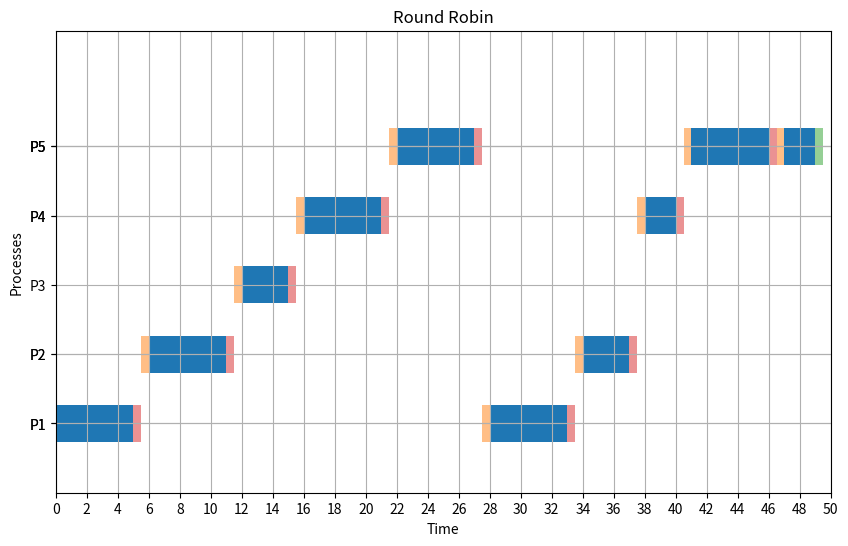

Python code for this plot:
import matplotlib.pyplot as plt


def average(lst, p: int):
    time = 0
    for i in lst:
        time += i
    return time / p

def round_robin(p, at: list, cbt: list, cs: int, quantum: int):
    current_time = 0
    cbt1 = cbt[:]
    WT = [0] * p
    TT = [0] * p
    completed = [False] * p
    timeline = []

    all_completed = False
    while not all_completed:
        all_completed = True
        for process in range(p):
            if at[process] <= current_time and cbt[process] > 0:
                all_completed = False
                start_time = current_time
                if cbt[process] > quantum:
                    current_time += quantum
                    cbt[process] -= quantum
                else:
                    current_time += cbt[process]
                    cbt[process] = 0
                    completed[process] = True
                    TT[process] = current_time - at[process]
                    WT[process] = TT[process] - cbt1[process]

                timeline.append((process + 1, start_time, current_time))

                current_time += cs  # Add context switching time

    return WT, TT, timeline

def plot_gantt_rr(timeline, cs):
    fig, ax = plt.subplots(figsize=(10, 6))
    half_cs = cs / 2  # Compute half of CS time

    for i, process in enumerate(timeline):
        index, start, end = process
        y_pos = index * 1.5  # Increase vertical spacing between processes

        # Draw the process bar in blue
        ax.broken_barh([(start, end - start)], (y_pos - 0.4, 0.8), facecolors='tab:blue')

        # Draw the second half of CS at the end of the current process
        if cs > 0 and i < len(timeline) - 1:
            cs_start = end
            ax.broken_barh([(cs_start, half_cs)], (y_pos - 0.4, 0.8), facecolors='tab:red', alpha=0.5)

        # Draw the first half of CS at the start of the next process
        if cs > 0 and i < len(timeline) - 1:
            next_start = timeline[i + 1][1]
            cs_start_next = next_start - half_cs
            ax.broken_barh([(cs_start_next, half_cs)], ((timeline[i + 1][0] * 1.5) - 0.4, 0.8), facecolors='tab:orange', alpha=0.5)

    # Add CS time at the end of the last process
    if cs > 0:
        last_process_end = timeline[-1][2]
        ax.broken_barh([(last_process_end, half_cs)], (y_pos - 0.4, 0.8), facecolors='tab:green', alpha=0.5)

    ax.set_ylim(0, len(timeline))
    ax.set_xlim(0, max(t[2] for t in timeline) + cs)
    ax.set_xlabel("Time")
    ax.set_ylabel("Processes")
    ax.set_yticks([t[0] * 1.5 for t in timeline])
    ax.set_yticklabels([f"P{t[0]}" for t in timeline])
    ax.grid(True)
    max_time = max(t[2] for t in timeline) + cs
    ax.set_xticks(range(0, max_time + 1, 2))
    plt.title("Round Robin")
    plt.show()

# Input data
p = 5
at = [0, 2, 3, 4, 5]
cbt = [10, 8, 3, 7, 12]
cs = 1
quantum = 5

# Execute Round Robin
a, b, timeline = round_robin(p, at, cbt, cs, quantum)
print("Waiting Times:", a)
print("Turnaround Times:", b)

wtbar = average(a, p)
ttbar = average(b, p)
print("Average of WT: ", wtbar)
print("Average of TT: ", ttbar)

# Plot Gantt chart
plot_gantt_rr(timeline, cs)
